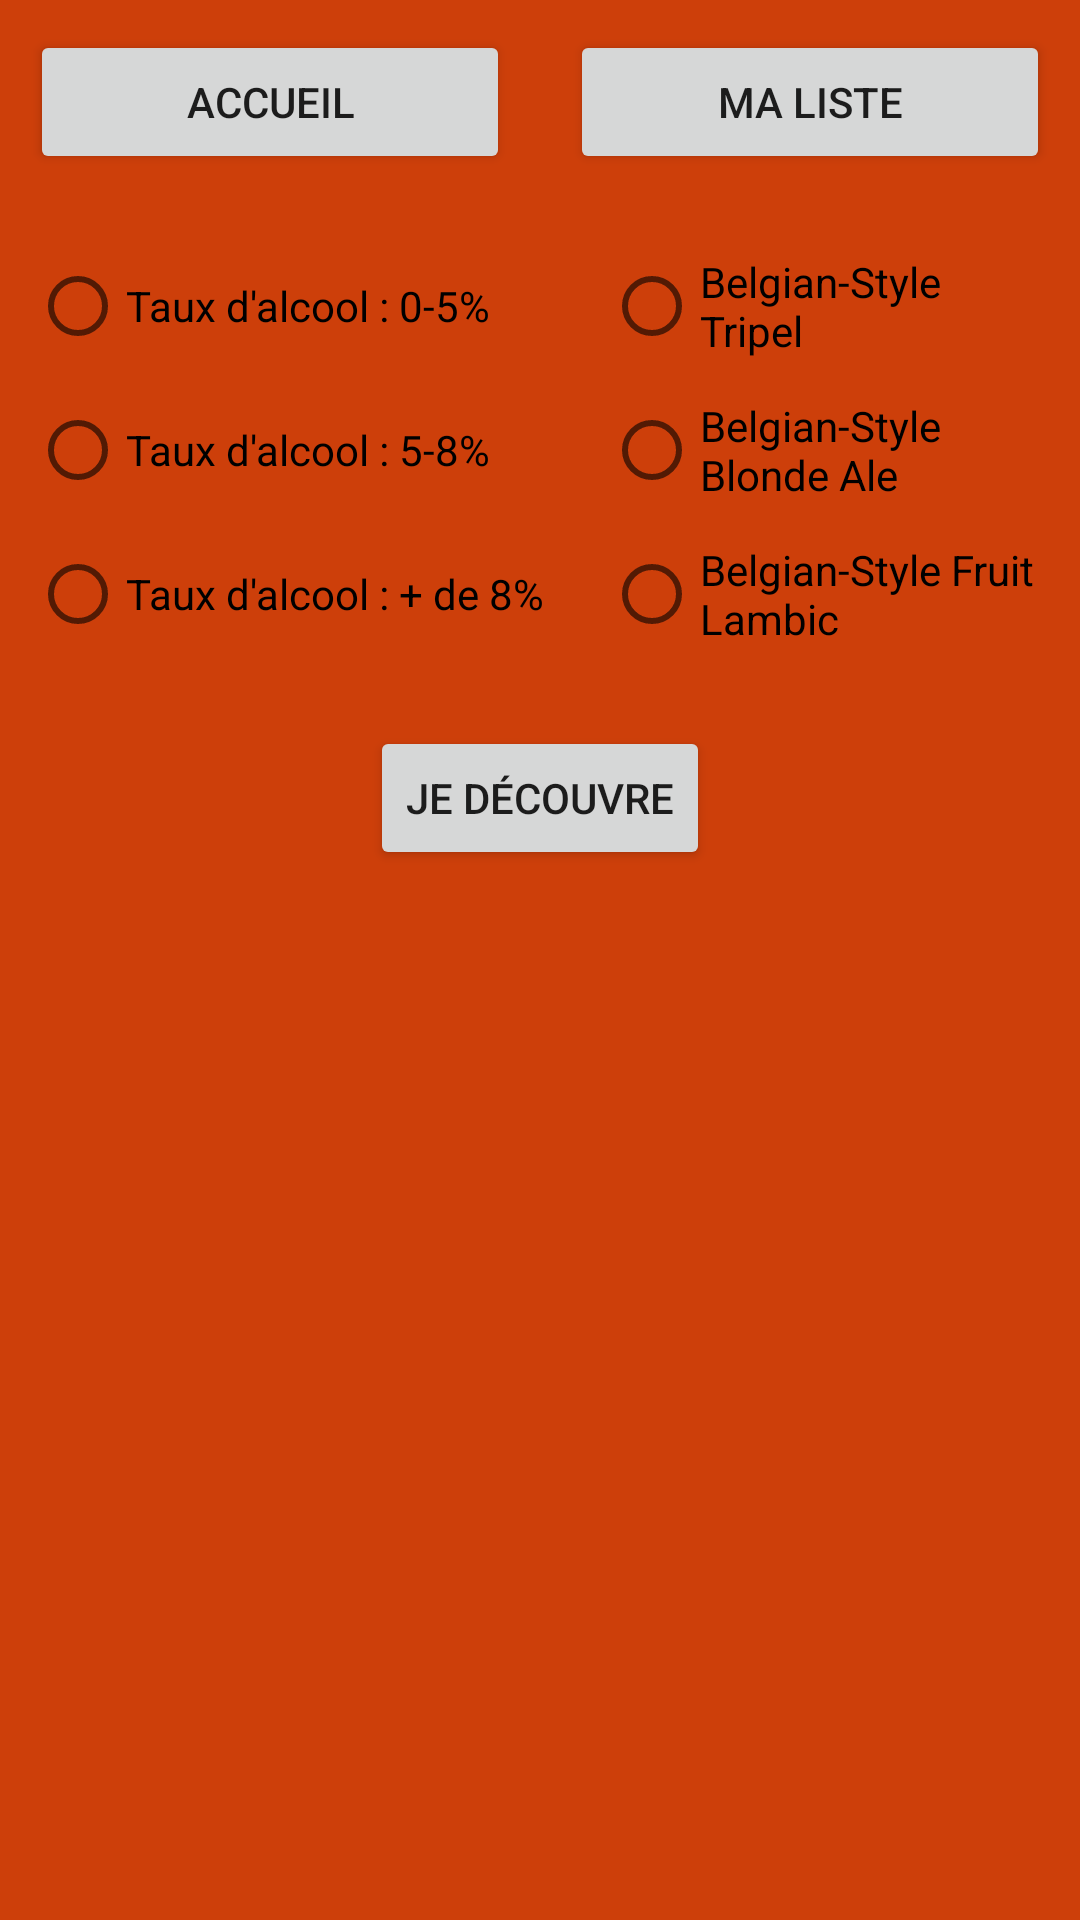

Produce the Android XML layout that renders to this screen, including the resource entries it uses.
<!-- AndroidManifest.xml: application theme Theme.Cervezapp -->
<!-- res/layout/activity_discover.xml -->
<?xml version="1.0" encoding="utf-8"?>
<LinearLayout xmlns:android="http://schemas.android.com/apk/res/android"
    xmlns:app="http://schemas.android.com/apk/res-auto"
    xmlns:tools="http://schemas.android.com/tools"
    android:layout_width="match_parent"
    android:layout_height="match_parent"
    android:orientation="vertical"
    tools:context=".DiscoverActivity"
    android:background="@color/background_red">

    <LinearLayout
        android:layout_width="match_parent"
        android:layout_height="wrap_content"
        android:orientation="horizontal">

        <Button
            android:id="@+id/discover_activity_accueil_btn"
            android:layout_width="wrap_content"
            android:layout_height="wrap_content"
            android:layout_margin="10dp"
            android:layout_weight="1"
            android:text="Accueil" />

        <Button
            android:id="@+id/discover_activity_stock_btn"
            android:layout_width="wrap_content"
            android:layout_height="wrap_content"
            android:layout_margin="10dp"
            android:layout_weight="1"
            android:text="Ma liste" />

    </LinearLayout>

    <LinearLayout
        android:layout_width="match_parent"
        android:layout_height="wrap_content"
        android:orientation="horizontal"
        android:layout_gravity="center">

        <LinearLayout
            android:layout_width="wrap_content"
            android:layout_height="wrap_content"
            android:layout_margin="10dp"
            android:orientation="vertical">

            <RadioGroup
                android:layout_width="match_parent"
                android:layout_height="match_parent">

                <RadioButton
                    android:id="@+id/discover_activity_radio_abv_0_5"
                    android:layout_width="match_parent"
                    android:layout_height="wrap_content"
                    android:text="Taux d'alcool : 0-5%" />

                <RadioButton
                    android:id="@+id/discover_activity_radio_abv_5_8"
                    android:layout_width="match_parent"
                    android:layout_height="wrap_content"
                    android:text="Taux d'alcool : 5-8%" />

                <RadioButton
                    android:id="@+id/discover_activity_radio_abv_plus_8"
                    android:layout_width="match_parent"
                    android:layout_height="wrap_content"
                    android:text="Taux d'alcool : + de 8%" />
            </RadioGroup>
        </LinearLayout>

        <LinearLayout
            android:layout_width="wrap_content"
            android:layout_height="match_parent"
            android:layout_margin="10dp"
            android:orientation="vertical">

            <RadioGroup
                android:layout_width="match_parent"
                android:layout_height="match_parent">

                <RadioButton
                    android:id="@+id/discover_activity_radio_triple"
                    android:layout_width="match_parent"
                    android:layout_height="wrap_content"
                    android:text="Belgian-Style Tripel" />

                <RadioButton
                    android:id="@+id/discover_activity_radio_blonde"
                    android:layout_width="match_parent"
                    android:layout_height="wrap_content"
                    android:text="Belgian-Style Blonde Ale" />

                <RadioButton
                    android:id="@+id/discover_activity_radio_fruit"
                    android:layout_width="match_parent"
                    android:layout_height="wrap_content"
                    android:text="Belgian-Style Fruit Lambic" />
            </RadioGroup>
        </LinearLayout>

    </LinearLayout>

    <LinearLayout
        android:layout_width="match_parent"
        android:layout_height="match_parent"
        android:layout_weight="1"
        android:orientation="vertical">

        <Button
            android:id="@+id/discover_activity_discover_btn"
            android:layout_width="wrap_content"
            android:layout_height="wrap_content"
            android:layout_gravity="center"
            android:layout_margin="10dp"
            android:text="Je découvre"
            app:icon="@android:drawable/ic_menu_search" />

    </LinearLayout>
</LinearLayout>
<!-- resources referenced by this layout -->
<resources>
  <color name="background_red">#CD3F0A</color>
  <style name="Theme.Cervezapp" parent="Theme.MaterialComponents.DayNight.DarkActionBar">
          
          <item name="colorPrimary">@color/btn_entete</item>
          <item name="colorPrimaryVariant">@color/purple_700</item>
          <item name="colorOnPrimary">@color/brown</item>
          
          <item name="colorSecondary">@color/teal_200</item>
          <item name="colorSecondaryVariant">@color/teal_700</item>
          <item name="colorOnSecondary">@color/black</item>
          
          <item name="android:statusBarColor" tools:targetApi="l">?attr/colorPrimaryVariant</item>
          
      </style>
  <color name="btn_entete">#F09415</color>
  <color name="purple_700">#FF3700B3</color>
  <color name="brown">#1F120D</color>
  <color name="teal_200">#FF03DAC5</color>
  <color name="teal_700">#FF018786</color>
  <color name="black">#000000</color>
</resources>
